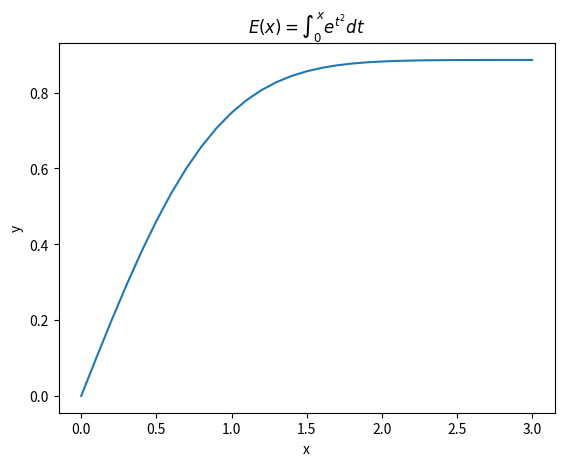

Write Python code to recreate this figure.
"""
Gerally Medina Rivera

Homework 1 for Computational Astrophysics
ASTR 178100
Prof. A. Maller
"""

# Imports

import argparse
import numpy as np
import matplotlib.pyplot as plt

# Functions

def simps_rule(f, a, b, slices):
    """
    Function that uses Simpson's rule to integrate a given function

    Args:
        f (function): function that will be integrated
        a (float): lower limit of integration
        b (float): upper limit of integration
        slices (int): number of evenly spaced slices used for integration

    Returns:
        result (float): final result of the integral
    """

    h = (b-a)/(slices)
    s = f(a) + f(b)

    for k in range(1,slices):
        if k % 2 == 1:
            s += 4*f(a + k*h)
        else:
            s += 2*f(a + k*h)

    result = (h/3)*s

    return result

def f(t):
    return np.e**(-t**2)

def E(x,N):
    return simps_rule(f,0,x,N)

# Main Code

if __name__ == '__main__':

    # argparse to enter values from terminal
    parser = argparse.ArgumentParser()
    parser.add_argument('--x-llimit', type=float, default=0, help='Lower limit of the x interval.')
    parser.add_argument('--x-ulimit', type=float, default=3, help='Upper limit of the x interval.')
    parser.add_argument('--x-step', type=float, default=0.1, help='Step between x values.')
    parser.add_argument('--slices', type=float, default=10, help='Number of slices used for the integration')

    args = parser.parse_args()

    x = np.arange(args.x_llimit, args.x_ulimit+args.x_step, args.x_step)
    y = E(x, args.slices)

    # Plot
    plt.plot(x, y)
    plt.xlabel('x')
    plt.ylabel('y')
    plt.title(r'$E(x) = \int_{0}^{x} e^{t^{2}} dt$')
    plt.show()

# End of Code
